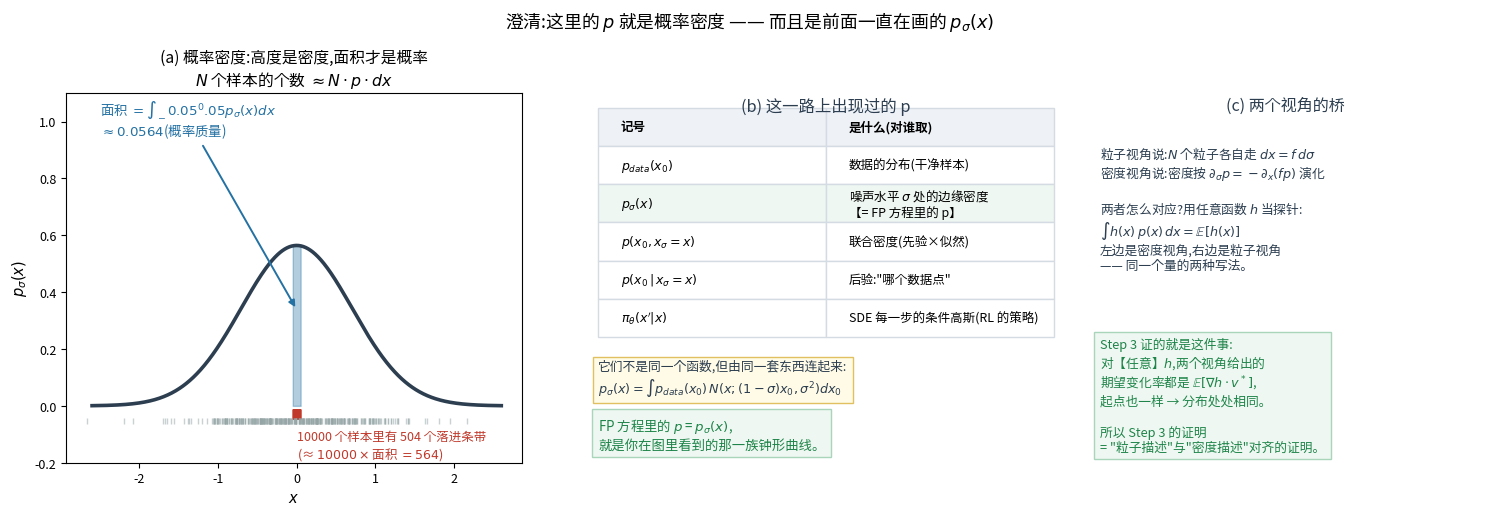

This figure's Python source: (Note: this script raises an exception after producing the figure.)
r"""澄清:p 就是概率密度。

(a) 概率密度的含义:面积 = 概率质量;N 个样本落在条带里的个数 ≈ N·p·dx(这就是"数格子")
(b) 这一路上出现过的所有 p,各是什么
(c) 两个视角的桥:∫h(x)p(x)dx = E[h(x)] —— Step 3 的证明就是这座桥
"""
import matplotlib
matplotlib.use("Agg")
from matplotlib import font_manager
for _f in ["/System/Library/Fonts/Supplemental/Arial Unicode.ttf",
           "/System/Library/Fonts/STHeiti Medium.ttc"]:
    try:
        font_manager.fontManager.addfont(_f)
        matplotlib.rcParams["font.family"] = font_manager.FontProperties(fname=_f).get_name()
        break
    except Exception:
        continue
matplotlib.rcParams["axes.unicode_minus"] = False
import matplotlib.pyplot as plt
import numpy as np

RED, BLUE, GREEN, DARK, GREY, ORANGE = "#c0392b", "#2471a3", "#1e8449", "#2c3e50", "#95a5a6", "#b9770e"
RF = "/Users/kevin/code/lingbot-va/.claude/scratch/rf/"

fig = plt.figure(figsize=(15.2, 5.6), dpi=150)

# ---------------- (a) 面积 = 概率质量
ax = fig.add_axes([0.05, 0.18, 0.30, 0.66])
S = 0.5
V = (1 - S) ** 2 + S ** 2
P = lambda x: np.exp(-x ** 2 / (2 * V)) / np.sqrt(2 * np.pi * V)
xs = np.linspace(-2.6, 2.6, 700)
ax.plot(xs, P(xs), color=DARK, lw=2.6)
a, b = -0.05, 0.05
xg = np.linspace(a, b, 100)
ax.fill_between(xg, 0, P(xg), color=BLUE, alpha=0.35)
ax.annotate(f"面积 $=\\int_{a}^{b}p_\\sigma(x)dx$\n$\\approx {P(0.0)*(b-a):.4f}$(概率质量)",
            xy=(0.0, P(0.0) * 0.6), xytext=(-2.5, 0.95),
            fontsize=9.6, color=BLUE, arrowprops=dict(arrowstyle="-|>", lw=1.4, color=BLUE))
rng = np.random.default_rng(0)
smp = rng.normal(scale=np.sqrt(V), size=10000)
inside = smp[(smp >= a) & (smp <= b)]
ax.plot(inside[:60], -0.028 * np.ones(min(60, len(inside))), "|", ms=7, color=RED, alpha=0.85)
ax.plot(smp[:400], -0.055 * np.ones(400), "|", ms=5, color=GREY, alpha=0.5)
ax.text(0.0, -0.085, f"10000 个样本里有 {len(inside)} 个落进条带\n(≈ $10000\\times$面积 $=564$)",
        fontsize=9.0, color=RED, ha="left", va="top")
ax.set_ylim(-0.20, 1.10)
ax.set_xlabel("$x$", fontsize=10.5); ax.set_ylabel("$p_\\sigma(x)$", fontsize=10.5)
ax.set_title("(a) 概率密度:高度是密度,面积才是概率\n$N$ 个样本的个数 $\\approx N\\cdot p\\cdot dx$", fontsize=11.3)
ax.tick_params(labelsize=9)

# ---------------- (b) 所有 p 的清单
ax2 = fig.add_axes([0.40, 0.18, 0.30, 0.66]); ax2.axis("off")
ax2.text(0.5, 0.99, "(b) 这一路上出现过的 p", ha="center", va="top", fontsize=11.8, color=DARK)
rows = [["记号", "是什么(对谁取)"],
        ["$p_{data}(x_0)$", "数据的分布(干净样本)"],
        ["$p_\\sigma(x)$", "噪声水平 $\\sigma$ 处的边缘密度\n【= FP 方程里的 p】"],
        ["$p(x_0,x_\\sigma{=}x)$", "联合密度(先验×似然)"],
        ["$p(x_0\\,|\\,x_\\sigma{=}x)$", "后验:\"哪个数据点\""],
        ["$\\pi_\\theta(x'|x)$", "SDE 每一步的条件高斯(RL 的策略)"]]
tb = ax2.table(cellText=rows, cellLoc="left", bbox=[0.0, 0.34, 1.0, 0.62])
tb.auto_set_font_size(False); tb.set_fontsize(9.0)
for (r, c), cell in tb.get_celld().items():
    cell.set_edgecolor("#d5dbe2")
    if r == 0:
        cell.set_facecolor("#eef2f7"); cell.set_text_props(weight="bold")
    if r == 2:
        cell.set_facecolor("#eef7f1")
ax2.text(0.0, 0.28,
         "它们不是同一个函数,但由同一套东西连起来:\n"
         "$p_\\sigma(x)=\\int p_{data}(x_0)\\,N(x;(1-\\sigma)x_0,\\sigma^2)dx_0$",
         fontsize=9.2, color=DARK, va="top",
         bbox=dict(fc="#fffbe6", ec="#e0c060"))
ax2.text(0.0, 0.03,
         "FP 方程里的 $p$ = $p_\\sigma(x)$,\n就是你在图里看到的那一族钟形曲线。",
         fontsize=9.6, color=GREEN, va="bottom", bbox=dict(fc="#eef7f1", ec="#a9d5bb"))

# ---------------- (c) 两个视角的桥
ax3 = fig.add_axes([0.725, 0.18, 0.255, 0.66]); ax3.axis("off")
ax3.text(0.5, 0.99, "(c) 两个视角的桥", ha="center", va="top", fontsize=11.5, color=DARK)
ax3.text(0.02, 0.86,
         "粒子视角说:$N$ 个粒子各自走 $dx=f\\,d\\sigma$\n"
         "密度视角说:密度按 $\\partial_\\sigma p=-\\partial_x(fp)$ 演化\n\n"
         "两者怎么对应?用任意函数 $h$ 当探针:\n"
         "$\\int h(x)\\,p(x)\\,dx=\\mathbb{E}[h(x)]$\n"
         "左边是密度视角,右边是粒子视角\n—— 同一个量的两种写法。",
         fontsize=9.2, color=DARK, va="top")
ax3.text(0.02, 0.34,
         "Step 3 证的就是这件事:\n"
         "对【任意】$h$,两个视角给出的\n期望变化率都是 $\\mathbb{E}[\\nabla h\\cdot v^*]$,\n"
         "起点也一样 → 分布处处相同。\n\n"
         "所以 Step 3 的证明\n= \"粒子描述\"与\"密度描述\"对齐的证明。",
         fontsize=9.2, color=GREEN, va="top", bbox=dict(fc="#eef7f1", ec="#a9d5bb"))

fig.suptitle("澄清:这里的 $p$ 就是概率密度 —— 而且是前面一直在画的 $p_\\sigma(x)$", fontsize=12.8, y=0.99)
fig.savefig(RF + "fg_p_is_probability.png", bbox_inches="tight")

print(f"σ={S}: V={V}, p_σ(0)={P(0.0):.4f}")
print(f"条带 [{-0.05},{0.05}] 的面积 ≈ {P(0.0)*0.1:.4f} → 10000 个样本里期望 {P(0.0)*0.1*10000:.0f} 个")
print(f"实际落进条带的样本数:{len(inside)}")
print("wrote", RF + "fg_p_is_probability.png")
